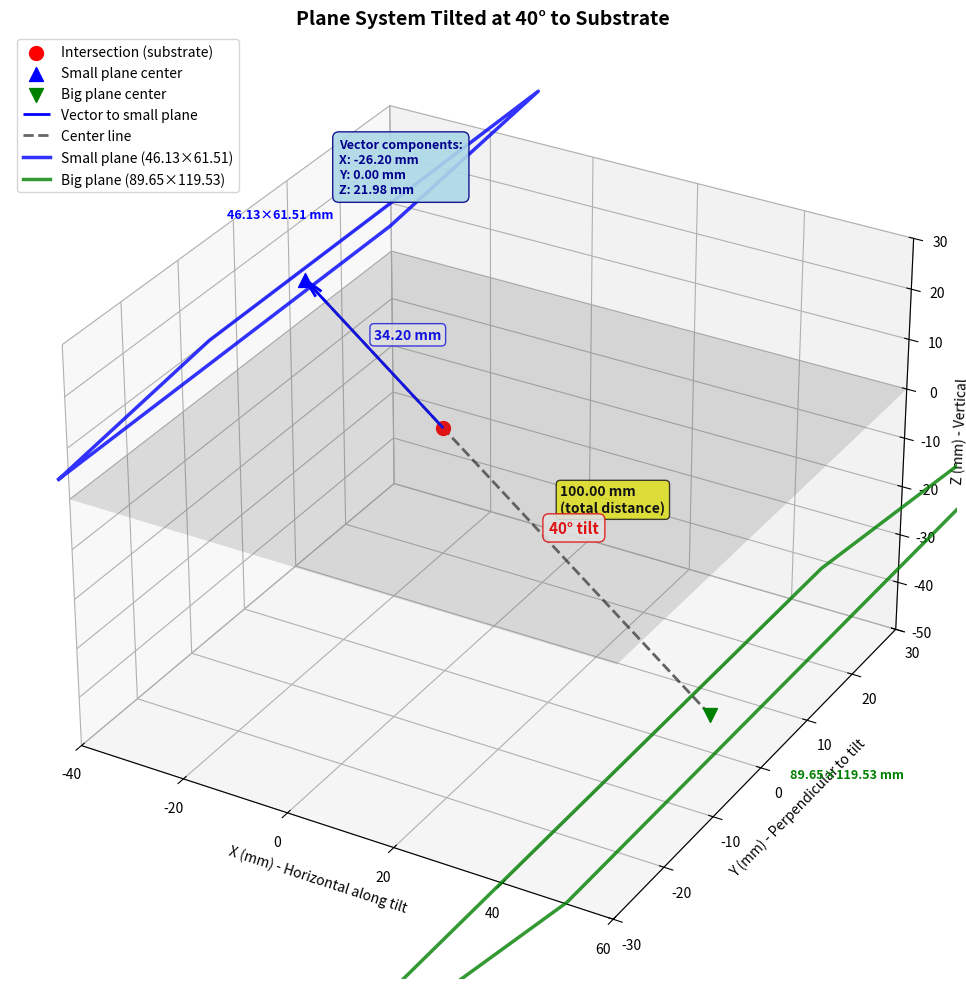

Here is the Python script that generated this plot: (Note: this script raises an exception after producing the figure.)
import numpy as np

# Given dimensions
small_plane_width = 46.13  # mm (small side)
small_plane_length = 61.51  # mm (large side)

big_plane_width = 89.65  # mm (small side)
big_plane_length = 119.53  # mm (large side)

perpendicular_distance = 100  # mm (distance between planes)

# Calculate the differences (half on each side since centered)
width_diff_half = (big_plane_width - small_plane_width) / 2
length_diff_half = (big_plane_length - small_plane_length) / 2

print("=" * 60)
print("PLANE GRADIENT ANALYSIS")
print("=" * 60)
print(f"\nSmall plane: {small_plane_width} × {small_plane_length} mm")
print(f"Big plane: {big_plane_width} × {big_plane_length} mm")
print(f"Perpendicular distance between planes: {perpendicular_distance} mm")

print("\n" + "-" * 60)
print("DIMENSION DIFFERENCES (half, per side)")
print("-" * 60)
print(f"Small side (width) difference per side: {width_diff_half:.4f} mm")
print(f"Large side (length) difference per side: {length_diff_half:.4f} mm")

print("\n" + "-" * 60)
print("GRADIENTS (Steigung)")
print("-" * 60)
gradient_small_side = width_diff_half / perpendicular_distance
gradient_large_side = length_diff_half / perpendicular_distance

print(f"Small side gradient: {gradient_small_side:.6f}")
print(f"Large side gradient: {gradient_large_side:.6f}")

# Calculate angles
angle_small_side_rad = np.arctan(gradient_small_side)
angle_large_side_rad = np.arctan(gradient_large_side)
angle_small_side_deg = np.degrees(angle_small_side_rad)
angle_large_side_deg = np.degrees(angle_large_side_rad)

print(f"\nSmall side angle: {angle_small_side_deg:.4f}°")
print(f"Large side angle: {angle_large_side_deg:.4f}°")

print("\n" + "-" * 60)
print("TRAVEL ALONG SMALL SIDE GRADIENT")
print("-" * 60)
travel_distance_along_gradient = 35  # mm
print(f"Distance traveled along gradient: {travel_distance_along_gradient} mm")

# Method 1: Using trigonometry with angle
perpendicular_component_method1 = travel_distance_along_gradient * np.cos(angle_small_side_rad)
horizontal_component_method1 = travel_distance_along_gradient * np.sin(angle_small_side_rad)

print(f"\nMethod 1 (using angle):")
print(f"  Perpendicular component: {perpendicular_component_method1:.4f} mm")
print(f"  Horizontal component: {horizontal_component_method1:.4f} mm")

# Method 2: Using gradient ratio directly
# The slant distance is sqrt(100^2 + width_diff_half^2) for 100mm perpendicular
slant_distance_for_100mm = np.sqrt(perpendicular_distance**2 + width_diff_half**2)
ratio_perpendicular_to_slant = perpendicular_distance / slant_distance_for_100mm

perpendicular_component_method2 = travel_distance_along_gradient * ratio_perpendicular_to_slant
horizontal_component_method2 = travel_distance_along_gradient * (width_diff_half / slant_distance_for_100mm)

print(f"\nMethod 2 (using ratio):")
print(f"  Slant distance for 100mm perpendicular: {slant_distance_for_100mm:.4f} mm")
print(f"  Ratio (perpendicular/slant): {ratio_perpendicular_to_slant:.6f}")
print(f"  Perpendicular component: {perpendicular_component_method2:.4f} mm")
print(f"  Horizontal component: {horizontal_component_method2:.4f} mm")

# Verification: check that components squared add up to travel distance squared
verification = np.sqrt(perpendicular_component_method1**2 + horizontal_component_method1**2)
print(f"\nVerification (should equal {travel_distance_along_gradient}):")
print(f"  sqrt(perp² + horiz²) = {verification:.4f} mm ✓")

print("\n" + "=" * 60)
print(f"ANSWER: {perpendicular_component_method1:.2f} mm perpendicular")
print("=" * 60)#


import numpy as np
import matplotlib.pyplot as plt
from mpl_toolkits.mplot3d import Axes3D

# Given dimensions
small_plane_width = 46.13  # mm (small side)
small_plane_length = 61.51  # mm (large side)

big_plane_width = 89.65  # mm (small side)
big_plane_length = 119.53  # mm (large side)

perpendicular_distance_between_planes = 100  # mm (distance between planes along their normal)

# Travel distance from small plane where intersection happens
travel_distance_along_gradient = 35  # mm (along the gradient)
perpendicular_travel = 34.20  # mm (calculated before, perpendicular between the two planes)

# Angle of the plane system to the substrate
tilt_angle_deg = 40  # degrees
tilt_angle_rad = np.radians(tilt_angle_deg)

print("=" * 70)
print("3D VECTOR CALCULATION: INTERSECTION TO SMALL PLANE CENTER")
print("=" * 70)

# Set up coordinate system:
# Origin at intersection point on substrate plane
# X-axis: along substrate plane (horizontal)
# Y-axis: perpendicular to X in substrate plane
# Z-axis: vertical (up)

print("\n" + "-" * 70)
print("COORDINATE SYSTEM")
print("-" * 70)
print("Origin: Intersection point on substrate plane")
print("X-axis: Horizontal along substrate (direction of plane tilt)")
print("Y-axis: Horizontal perpendicular to X")
print("Z-axis: Vertical (up)")

# The center line between the two planes is tilted at 40° to the substrate
# At the intersection point, we are 34.20 mm from the small plane (perpendicular)
# We need to go back along the tilted center line

print("\n" + "-" * 70)
print("GEOMETRY SETUP")
print("-" * 70)
print(f"Tilt angle: {tilt_angle_deg}°")
print(f"Distance from intersection to small plane (along center line): {perpendicular_travel:.4f} mm")
print("Small plane is ABOVE substrate, big plane is BELOW")

# Vector along the tilted center line (pointing from big plane to small plane)
# This vector is in the X-Z plane, tilted 40° from horizontal
# Direction: going backwards (negative X) and upwards (positive Z)

# Components of the center line vector
# Moving perpendicular_travel mm along the center line at 40° angle
dx = -perpendicular_travel * np.cos(tilt_angle_rad)  # negative because going back
dz = perpendicular_travel * np.sin(tilt_angle_rad)   # positive because going up
dy = 0  # no movement in Y direction (perpendicular to tilt plane)

vector_to_small_plane = np.array([dx, dy, dz])

print("\n" + "-" * 70)
print("VECTOR FROM INTERSECTION TO SMALL PLANE CENTER")
print("-" * 70)
print(f"Vector components:")
print(f"  X (horizontal along tilt): {dx:.4f} mm")
print(f"  Y (perpendicular to tilt): {dy:.4f} mm")
print(f"  Z (vertical):              {dz:.4f} mm")
print(f"\nVector magnitude: {np.linalg.norm(vector_to_small_plane):.4f} mm")

# Verify the magnitude matches our perpendicular travel
print(f"Expected magnitude: {perpendicular_travel:.4f} mm ✓")

# Calculate positions for visualization
intersection_point = np.array([0, 0, 0])
small_plane_center = intersection_point + vector_to_small_plane

print("\n" + "-" * 70)
print("COORDINATES")
print("-" * 70)
print(f"Intersection point: {intersection_point}")
print(f"Small plane center: {small_plane_center}")

# Additional information: where would the big plane center be?
# We need to travel the remaining distance (100 - 34.20 = 65.80 mm) forward
remaining_distance = perpendicular_distance_between_planes - perpendicular_travel
dx_big = remaining_distance * np.cos(tilt_angle_rad)
dz_big = -remaining_distance * np.sin(tilt_angle_rad)  # negative, going down
vector_to_big_plane = np.array([dx_big, 0, dz_big])
big_plane_center = intersection_point + vector_to_big_plane

print(f"\nBig plane center: {big_plane_center}")
print(f"Distance small to big plane center: {np.linalg.norm(small_plane_center - big_plane_center):.4f} mm")

# Create 3D visualization
fig = plt.figure(figsize=(12, 10))
ax = fig.add_subplot(111, projection='3d')

# Plot points
ax.scatter(*intersection_point, color='red', s=100, label='Intersection (substrate)', marker='o')
ax.scatter(*small_plane_center, color='blue', s=100, label='Small plane center', marker='^')
ax.scatter(*big_plane_center, color='green', s=100, label='Big plane center', marker='v')

# Plot vector from intersection to small plane
ax.quiver(intersection_point[0], intersection_point[1], intersection_point[2],
          vector_to_small_plane[0], vector_to_small_plane[1], vector_to_small_plane[2],
          color='blue', arrow_length_ratio=0.1, linewidth=2, label='Vector to small plane')

# Plot center line between planes
center_line_points = np.array([big_plane_center, small_plane_center])
ax.plot(center_line_points[:, 0], center_line_points[:, 1], center_line_points[:, 2],
        'k--', linewidth=2, label='Center line', alpha=0.6)

# Draw substrate plane (XY plane at Z=0)
xx, yy = np.meshgrid(np.linspace(-40, 60, 10), np.linspace(-30, 30, 10))
zz = np.zeros_like(xx)
ax.plot_surface(xx, yy, zz, alpha=0.2, color='gray')

# Rotation matrix to make plane perpendicular to center line
# Center line is at 40° from horizontal, pointing backward (-X) and up (+Z)
# To rotate the plane normal from +Z to this direction, we need 90° + 40° = 130° rotation
# Or equivalently, -(90° - 40°) = -50° rotation around Y-axis
rotation_angle = -(np.pi/2 - tilt_angle_rad)  # = -50°
rot_matrix = np.array([
    [np.cos(rotation_angle), 0, np.sin(rotation_angle)],
    [0, 1, 0],
    [-np.sin(rotation_angle), 0, np.cos(rotation_angle)]
])

# Draw small plane (simplified as rectangle)
small_half_width = small_plane_width / 2
small_half_length = small_plane_length / 2
small_plane_corners_local = np.array([
    [-small_half_width, -small_half_length, 0],
    [small_half_width, -small_half_length, 0],
    [small_half_width, small_half_length, 0],
    [-small_half_width, small_half_length, 0],
    [-small_half_width, -small_half_length, 0]
])
small_plane_corners_rotated = small_plane_corners_local @ rot_matrix.T + small_plane_center
ax.plot(small_plane_corners_rotated[:, 0], small_plane_corners_rotated[:, 1], small_plane_corners_rotated[:, 2],
        'b-', linewidth=2.5, alpha=0.8, label='Small plane (46.13×61.51)')

# Draw big plane (simplified as rectangle)
big_half_width = big_plane_width / 2
big_half_length = big_plane_length / 2
big_plane_corners_local = np.array([
    [-big_half_width, -big_half_length, 0],
    [big_half_width, -big_half_length, 0],
    [big_half_width, big_half_length, 0],
    [-big_half_width, big_half_length, 0],
    [-big_half_width, -big_half_length, 0]
])
big_plane_corners_rotated = big_plane_corners_local @ rot_matrix.T + big_plane_center
ax.plot(big_plane_corners_rotated[:, 0], big_plane_corners_rotated[:, 1], big_plane_corners_rotated[:, 2],
        'g-', linewidth=2.5, alpha=0.8, label='Big plane (89.65×119.53)')

# Add dimension annotations
# Distance from intersection to small plane center
mid_point_to_small = intersection_point + vector_to_small_plane / 2
ax.text(mid_point_to_small[0], mid_point_to_small[1], mid_point_to_small[2] + 3,
        f'{np.linalg.norm(vector_to_small_plane):.2f} mm',
        fontsize=10, color='blue', fontweight='bold',
        bbox=dict(boxstyle='round,pad=0.3', facecolor='white', edgecolor='blue', alpha=0.8))

# Distance between plane centers (100mm total)
mid_point_centers = (small_plane_center + big_plane_center) / 2
ax.text(mid_point_centers[0] + 10, mid_point_centers[1], mid_point_centers[2],
        f'100.00 mm\n(total distance)',
        fontsize=10, color='black', fontweight='bold',
        bbox=dict(boxstyle='round,pad=0.3', facecolor='yellow', edgecolor='black', alpha=0.8))

# Tilt angle annotation
angle_annotation_point = np.array([20, 0, -15])
ax.text(angle_annotation_point[0], angle_annotation_point[1], angle_annotation_point[2],
        f'40° tilt',
        fontsize=11, color='red', fontweight='bold',
        bbox=dict(boxstyle='round,pad=0.4', facecolor='white', edgecolor='red', alpha=0.9))

# Vector components annotation
vector_text = f'Vector components:\nX: {vector_to_small_plane[0]:.2f} mm\nY: {vector_to_small_plane[1]:.2f} mm\nZ: {vector_to_small_plane[2]:.2f} mm'
ax.text(-35, 15, 25, vector_text,
        fontsize=9, color='darkblue', fontweight='bold',
        bbox=dict(boxstyle='round,pad=0.5', facecolor='lightblue', edgecolor='darkblue', alpha=0.9))

# Small plane dimensions annotation
ax.text(small_plane_center[0] - 15, small_plane_center[1], small_plane_center[2] + 8,
        '46.13×61.51 mm',
        fontsize=9, color='blue', fontweight='bold')

# Big plane dimensions annotation
ax.text(big_plane_center[0] + 15, big_plane_center[1], big_plane_center[2] - 8,
        '89.65×119.53 mm',
        fontsize=9, color='green', fontweight='bold')

# Set labels and limits
ax.set_xlabel('X (mm) - Horizontal along tilt')
ax.set_ylabel('Y (mm) - Perpendicular to tilt')
ax.set_zlabel('Z (mm) - Vertical')
ax.set_title(f'Plane System Tilted at {tilt_angle_deg}° to Substrate', fontsize=14, fontweight='bold')
ax.legend(loc='upper left')

# Set equal aspect ratio
max_range = 60
ax.set_xlim([-40, 60])
ax.set_ylim([-30, 30])
ax.set_zlim([-50, 30])

plt.tight_layout()
plt.savefig('_testing_data/plane_intersection_3d.png', dpi=150, bbox_inches='tight')
print("\n" + "=" * 70)
print("3D visualization saved to: plane_intersection_3d.png")
print("=" * 70)

print("\n" + "=" * 70)
print("FINAL ANSWER")
print("=" * 70)
print(f"Vector from intersection point to small plane center:")
print(f"  X: {dx:.2f} mm")
print(f"  Y: {dy:.2f} mm")
print(f"  Z: {dz:.2f} mm")
print(f"\nMagnitude: {np.linalg.norm(vector_to_small_plane):.2f} mm")
print("=" * 70)